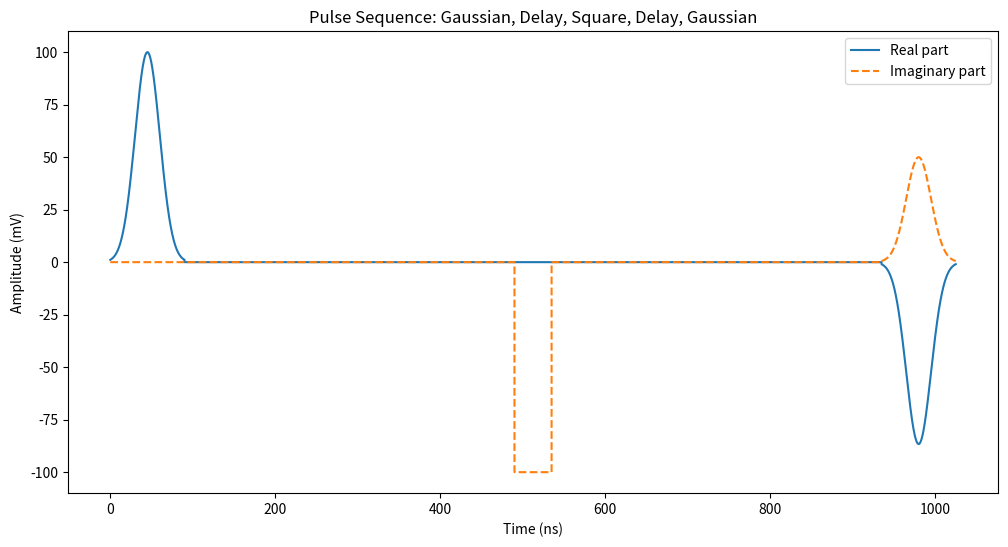

The script that saved this image:
import numpy as np
import matplotlib.pyplot as plt

class EPR_pulse:
    def __init__(self):
        pass

    @staticmethod
    def _parse_phase(phase):
        """
        Convert the phase parameter into radians.
        If a string is provided, map:
            'x'  -> 0°,
            'y'  -> 90°,
            '-x' -> 180°,
            '-y' -> 270°.
        Otherwise, assume a numeric phase (in degrees).
        """
        if isinstance(phase, str):
            mapping = {'x': 0, 'y': 90, '-x': 180, '-y': 270}
            return np.deg2rad(mapping.get(phase, 0))
        else:
            return np.deg2rad(phase)

    def Gaussian(self, amplitude=100, t0=0, sigma=10, 
                 t_min=-50, t_max=50, points=1000, phase='x', f_c=0):
        """
        Generate a Gaussian pulse.
        Time is in ns and amplitude in mV.
        """
        t = np.linspace(t_min, t_max, points)
        envelope = amplitude * np.exp(-((t - t0)**2) / (2 * sigma**2))
        phase_offset = self._parse_phase(phase)
        if f_c != 0:
            y = envelope * np.exp(1j * (2 * np.pi * f_c * t + phase_offset))
        else:
            y = envelope *  np.exp(1j * phase_offset)
        return t, y

    def Square(self, amplitude=100, t_start=-20, t_end=20,
               t_min=-50, t_max=50, points=1000, phase='x', f_c=0):
        """
        Generate a square pulse.
        Time is in ns and amplitude in mV.
        """
        t = np.linspace(t_min, t_max, points)
        envelope = np.zeros_like(t)
        envelope[(t >= t_start) & (t <= t_end)] = amplitude
        phase_offset = self._parse_phase(phase)
        if f_c != 0:
            y = envelope * np.exp(1j * (2 * np.pi * f_c * t + phase_offset))
        else:
            y = envelope *  np.exp(1j * phase_offset)
        return t, y

    def Chirp(self, amplitude=100, f0=1, f1=5, 
              t_min=-50, t_max=50, points=1000, phase='x'):
        """
        Generate a linear chirp pulse.
        Time is in ns and amplitude in mV.
        """
        t = np.linspace(t_min, t_max, points)
        k = (f1 - f0) / (t_max - t_min)
        base_phase = 2 * np.pi * (f0 * (t - t_min) + 0.5 * k * (t - t_min)**2)
        phase_offset = self._parse_phase(phase)
        total_phase = base_phase + phase_offset
        y = amplitude *  np.exp(1j * phase_offset)
        return t, y

    def pulse_sequence(self, steps):
        """
        Build a pulse sequence by concatenating pulses and delays.
        
        Each element in steps is a tuple:
          For pulses: (pulse_type, duration, parameters_dict)
          For a delay: ('delay', duration, optional_parameters_dict)
          
        The time axis for each pulse (or delay) is defined from 0 to duration.
        Pulses are then time-shifted to form one continuous (t, y) sequence.
        
        Returns:
          t_seq : numpy.ndarray
              The overall time axis in ns.
          y_seq : numpy.ndarray
              The overall pulse sequence (complex or real, in mV).
        """
        t_seq = np.array([])
        y_seq = np.array([])
        current_time = 0
        
        for step in steps:
            pulse_type = step[0].lower()
            duration = step[1]
            if pulse_type == 'delay':
                # For a delay, generate zeros.
                params = step[2] if len(step) > 2 else {}
                points = params.get('points', 100)
                t_local = np.linspace(0, duration, points)
                y_local = np.zeros(points, dtype=float)
            else:
                # For a pulse, use the corresponding method.
                params = step[2] if len(step) > 2 else {}
                # Set common defaults: define the pulse over 0 to duration.
                if pulse_type == 'gaussian':
                    params.setdefault('t_min', 0)
                    params.setdefault('t_max', duration)
                    params.setdefault('points', 1000)
                    params.setdefault('t0', duration/2)
                    params.setdefault('sigma', duration/6)  # roughly cover duration
                    func = self.Gaussian
                elif pulse_type == 'square':
                    params.setdefault('t_min', 0)
                    params.setdefault('t_max', duration)
                    params.setdefault('points', 1000)
                    params.setdefault('t_start', 0)
                    params.setdefault('t_end', duration)
                    func = self.Square
                elif pulse_type == 'chirp':
                    params.setdefault('t_min', 0)
                    params.setdefault('t_max', duration)
                    params.setdefault('points', 1000)
                    func = self.Chirp
                else:
                    raise ValueError(f"Unknown pulse type: {step[0]}")
                t_local, y_local = func(**params)
            # Shift local time by the current cumulative time.
            t_local = t_local + current_time
            t_seq = np.concatenate((t_seq, t_local))
            y_seq = np.concatenate((y_seq, y_local))
            current_time += duration
        
        return t_seq, y_seq

# ------------------------------
# Example usage:
# Build a sequence:
#   1. A Gaussian pulse 90 ns long, amplitude=100 mV, phase 'x'.
#   2. A delay of 1000 ns.
#   3. A square pulse 45 ns long, amplitude=100 mV, phase '-y'.
#   4. A delay of 1000 ns.
#   5. A Gaussian pulse 90 ns long, amplitude=100 mV, phase 30 degree.
# The structure for steps (list of tuples) is:
#  steps = [ (pulse type1, duration, {library of other parameters})
#            (delay, duration, {'points':##}),
#            (pulse type2, duration, {library of other parameters}),
#            (pulse type3, duration, {library of other parameters}),] 
# 
# ------------------------------

if __name__ == '__main__':
    p = EPR_pulse()
    
    steps = [
        ('Gaussian', 90, {'amplitude': 100, 'points':1000 ,'phase': 'x'}),
        ('delay', 400, {'points': 200}),
        ('Square', 45, {'amplitude': 100, 'phase': '-y'}),
        ('delay', 400, {'points': 200}),
        ('Gaussian', 90, {'amplitude': 100, 'phase': 150})
    ]
    
    t_seq, y_seq = p.pulse_sequence(steps)
    
    # Plot the overall sequence: real and imaginary components.
    plt.figure(figsize=(12, 6))
    plt.plot(t_seq, np.real(y_seq), label='Real part')
    plt.plot(t_seq, np.imag(y_seq), label='Imaginary part', linestyle='--')
    plt.xlabel('Time (ns)')
    plt.ylabel('Amplitude (mV)')
    plt.title('Pulse Sequence: Gaussian, Delay, Square, Delay, Gaussian')
    plt.legend()
    plt.show()